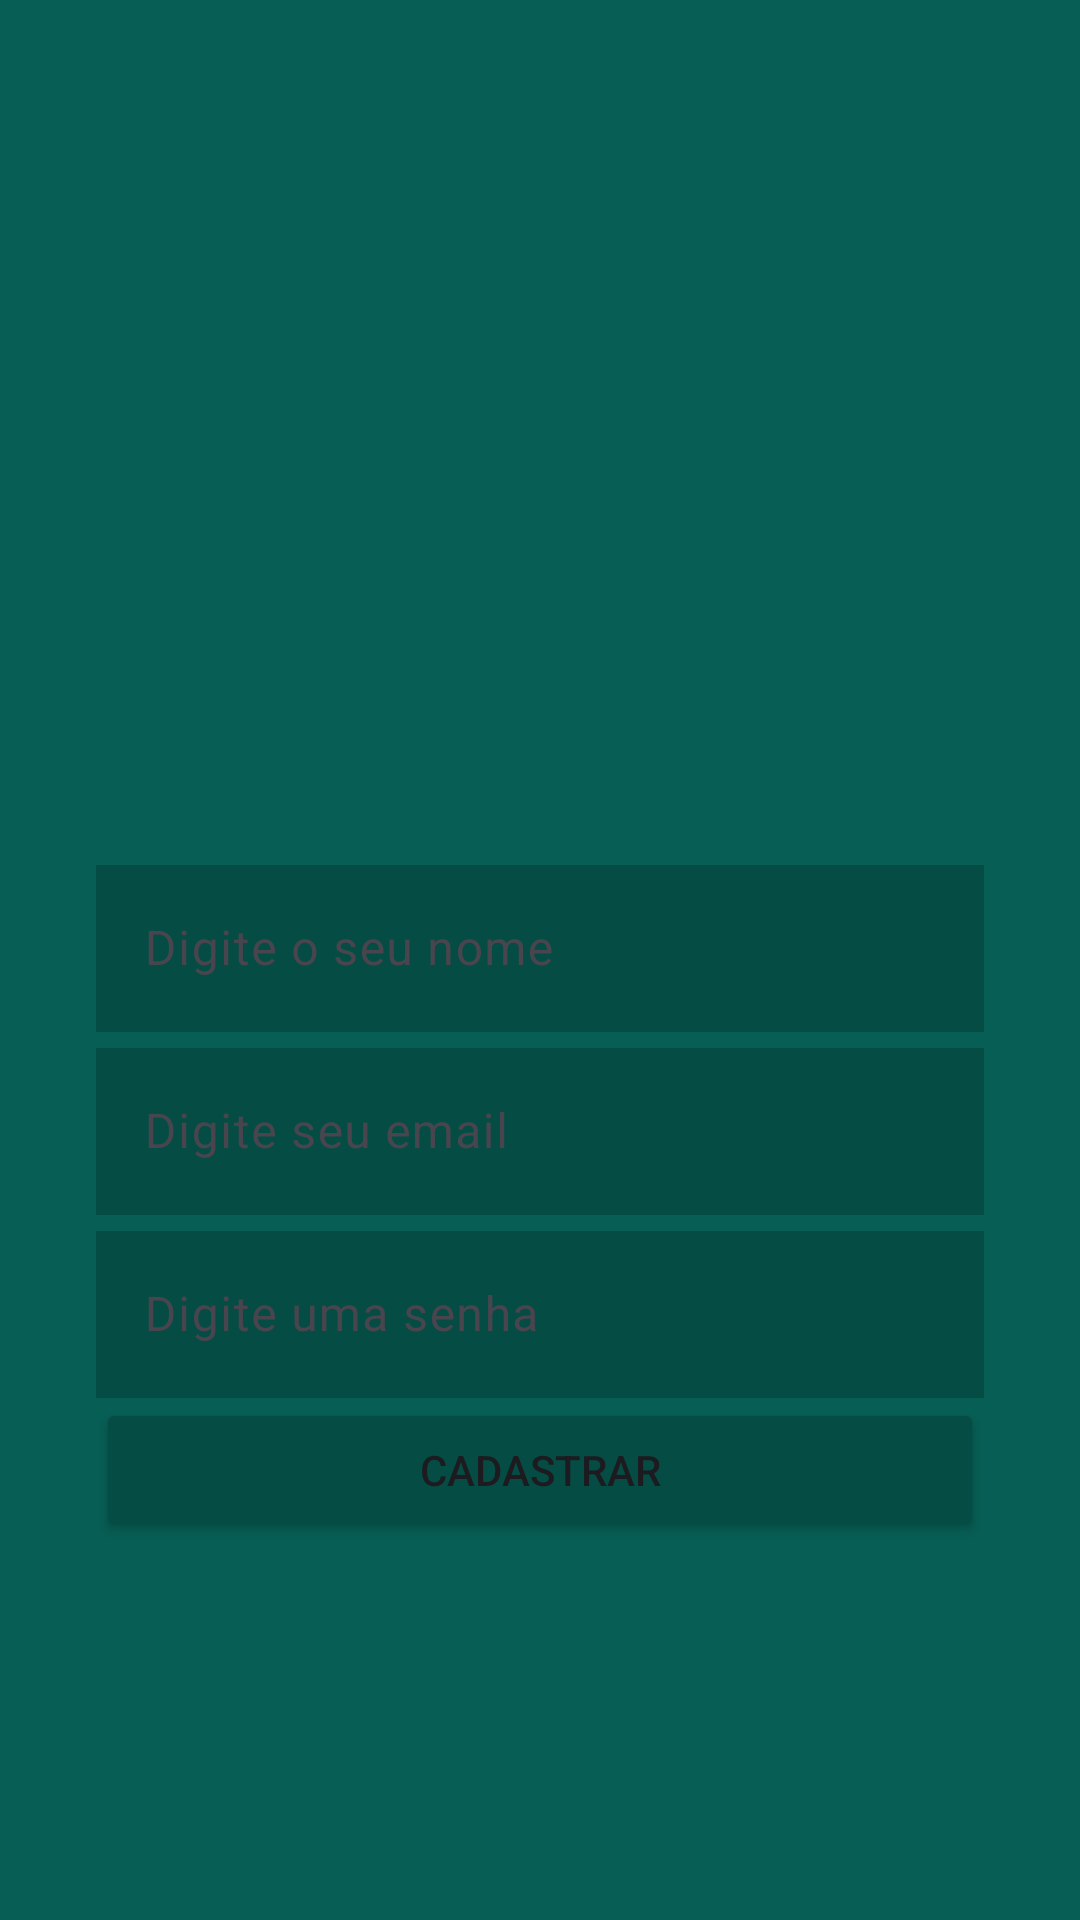

Layout XML and referenced resources for this Android screen:
<!-- AndroidManifest.xml: application theme Theme.CloneWhatsApp -->
<!-- res/layout/activity_cadastro.xml -->
<?xml version="1.0" encoding="utf-8"?>
<androidx.constraintlayout.widget.ConstraintLayout xmlns:android="http://schemas.android.com/apk/res/android"
    xmlns:app="http://schemas.android.com/apk/res-auto"
    xmlns:tools="http://schemas.android.com/tools"
    android:layout_width="match_parent"
    android:layout_height="match_parent"
    android:background="@color/colorPrimary"
    tools:context=".CadastroActivity">

    <ImageView
        android:id="@+id/imageView"
        android:layout_width="200dp"
        android:layout_height="157dp"
        app:layout_constraintBottom_toTopOf="@+id/textInputLayout5"
        app:layout_constraintEnd_toEndOf="parent"
        app:layout_constraintStart_toStartOf="parent"
        app:layout_constraintTop_toTopOf="parent"
        app:layout_constraintVertical_chainStyle="packed"
        app:srcCompat="@drawable/usuario" />

    <com.google.android.material.textfield.TextInputLayout
        android:id="@+id/textInputLayout5"
        android:layout_width="0dp"
        android:layout_height="wrap_content"
        android:layout_marginStart="32dp"
        android:layout_marginEnd="32dp"
        app:layout_constraintBottom_toTopOf="@+id/textInputLayout3"
        app:layout_constraintEnd_toEndOf="parent"
        app:layout_constraintStart_toStartOf="parent"
        app:layout_constraintTop_toBottomOf="@+id/imageView">

        <com.google.android.material.textfield.TextInputEditText
            android:layout_width="match_parent"
            android:layout_height="wrap_content"
            android:background="@color/colorPrimaryDark"
            android:hint="@string/digite_nome" />
    </com.google.android.material.textfield.TextInputLayout>

    <com.google.android.material.textfield.TextInputLayout
        android:id="@+id/textInputLayout3"
        android:layout_width="0dp"
        android:layout_height="wrap_content"
        android:layout_marginStart="32dp"
        android:layout_marginEnd="32dp"
        app:layout_constraintBottom_toTopOf="@+id/textInputLayout4"
        app:layout_constraintEnd_toEndOf="parent"
        app:layout_constraintStart_toStartOf="parent"
        app:layout_constraintTop_toBottomOf="@+id/textInputLayout5">

        <com.google.android.material.textfield.TextInputEditText
            android:layout_width="match_parent"
            android:layout_height="wrap_content"
            android:background="@color/colorPrimaryDark"
            android:hint="@string/digite_email"
            android:inputType="text|textEmailAddress" />
    </com.google.android.material.textfield.TextInputLayout>

    <com.google.android.material.textfield.TextInputLayout
        android:id="@+id/textInputLayout4"
        android:layout_width="0dp"
        android:layout_height="wrap_content"
        android:layout_marginStart="32dp"
        android:layout_marginEnd="32dp"
        app:layout_constraintBottom_toTopOf="@+id/button3"
        app:layout_constraintEnd_toEndOf="parent"
        app:layout_constraintStart_toStartOf="parent"
        app:layout_constraintTop_toBottomOf="@+id/textInputLayout3">

        <com.google.android.material.textfield.TextInputEditText
            android:layout_width="match_parent"
            android:layout_height="wrap_content"
            android:background="@color/colorPrimaryDark"
            android:hint="@string/digite_uma_senha"
            android:inputType="text|textPassword" />
    </com.google.android.material.textfield.TextInputLayout>

    <Button
        android:id="@+id/button3"
        android:layout_width="0dp"
        android:layout_height="wrap_content"
        android:layout_marginStart="32dp"
        android:layout_marginEnd="32dp"
        android:backgroundTint="@color/colorPrimaryDark"
        android:text="@string/button_cadastro"
        app:layout_constraintBottom_toBottomOf="parent"
        app:layout_constraintEnd_toEndOf="parent"
        app:layout_constraintStart_toStartOf="parent"
        app:layout_constraintTop_toBottomOf="@+id/textInputLayout4" />
</androidx.constraintlayout.widget.ConstraintLayout>
<!-- resources referenced by this layout -->
<resources>
  <color name="colorPrimary">#075e54</color>
  <color name="colorPrimaryDark">#054d44</color>
  <string name="button_cadastro">CADASTRAR</string>
  <string name="digite_email">Digite seu email</string>
  <string name="digite_nome">Digite o seu nome</string>
  <string name="digite_uma_senha">Digite uma senha</string>
  <style name="Theme.CloneWhatsApp" parent="Base.Theme.CloneWhatsApp" />
  <style name="Base.Theme.CloneWhatsApp" parent="Theme.Material3.DayNight.NoActionBar">
          
          
          <item name="colorPrimary">@color/colorPrimary</item>
          <item name="colorPrimaryDark">@color/colorPrimaryDark</item>
          <item name="colorAccent">@color/colorAccent</item>
      </style>
  <color name="colorAccent">#25d366</color>
</resources>
